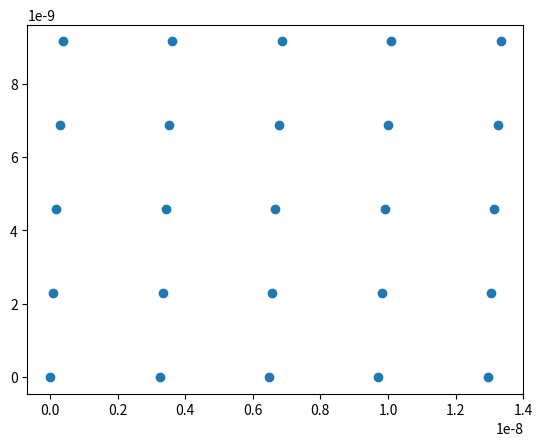

Reproduce this figure in Python.
# -*- coding: utf-8 -*-
"""
Created on Wed May  1 15:40:43 2024

[redacted]
"""
import numpy as np 
import matplotlib.pyplot as plt

def RealAtomPos(xAtomsVec, yAtomsVec, a, b, theta):
    
    def rotate(x, y, xPivot=0, yPivot=0, rot=0):
        rot = -np.deg2rad(rot)
        
        x = x - xPivot
        y = y - yPivot
        
        # carteesian -> polar
        r = np.sqrt(x**2 + y**2)
        theta = np.arctan2(y, x) # element-wise arctan
        
        # rotation
        theta = theta + rot
        
        # polar -> carteesian
        x = (r*np.cos(theta)) + xPivot
        y = (r*np.sin(theta)) + yPivot

        return x, y
    
    x = np.array(xAtomsVec, dtype=float)
    y = np.array(yAtomsVec, dtype=float)
    
    x = a * x 
    y = b * y
    
    x, y = rotate(x, y, xPivot=x[0], yPivot=y[0], rot=theta)

    # x = x + xt
    # y = y + yt
    
    return x, y

# xAtomsVec = np.array([0, 4, -2, 6, 0, 4], dtype=float)
# yAtomsVec = np.array([0, 0, -5, -5, -10, -10], dtype=float)
# xAtomsVec = np.array([0, -3, 3, -4, 4, -3, 3, 0], dtype=float)
# yAtomsVec = np.array([0, -1, -1, -5, -5, -9, -9, -10], dtype=float)
# xAtomsVec = np.array([0, -2, -4, -5, -4, -2, 0, 2, 3, 2], dtype=float)
# yAtomsVec = np.array([0, -0, -2, -5, -8, -10, -10, -8, -5, -2], dtype=float)
xAtomsVec = np.array([0, 5, 10, 15, 20], dtype=float)
yAtomsVec = np.array([0, 5, 10, 15, 20], dtype=float)
xAtomsVec, yAtomsVec = np.meshgrid(xAtomsVec, yAtomsVec)

a = 0.648e-9
b = 0.458e-9
theta = 2.4
xDesiredGrid, yDesiredGrid = RealAtomPos(xAtomsVec, yAtomsVec, a, b, theta)
fig, ax = plt.subplots()
ax.scatter(xDesiredGrid, yDesiredGrid)
substrate = 'InSb(110)'
gridName = 'square'

path = r'desired_grids'

np.save(path + r'\xdg_' + substrate + '_' + gridName, xDesiredGrid)
np.save(path + r'\ydg_' + substrate + '_' + gridName, yDesiredGrid)
